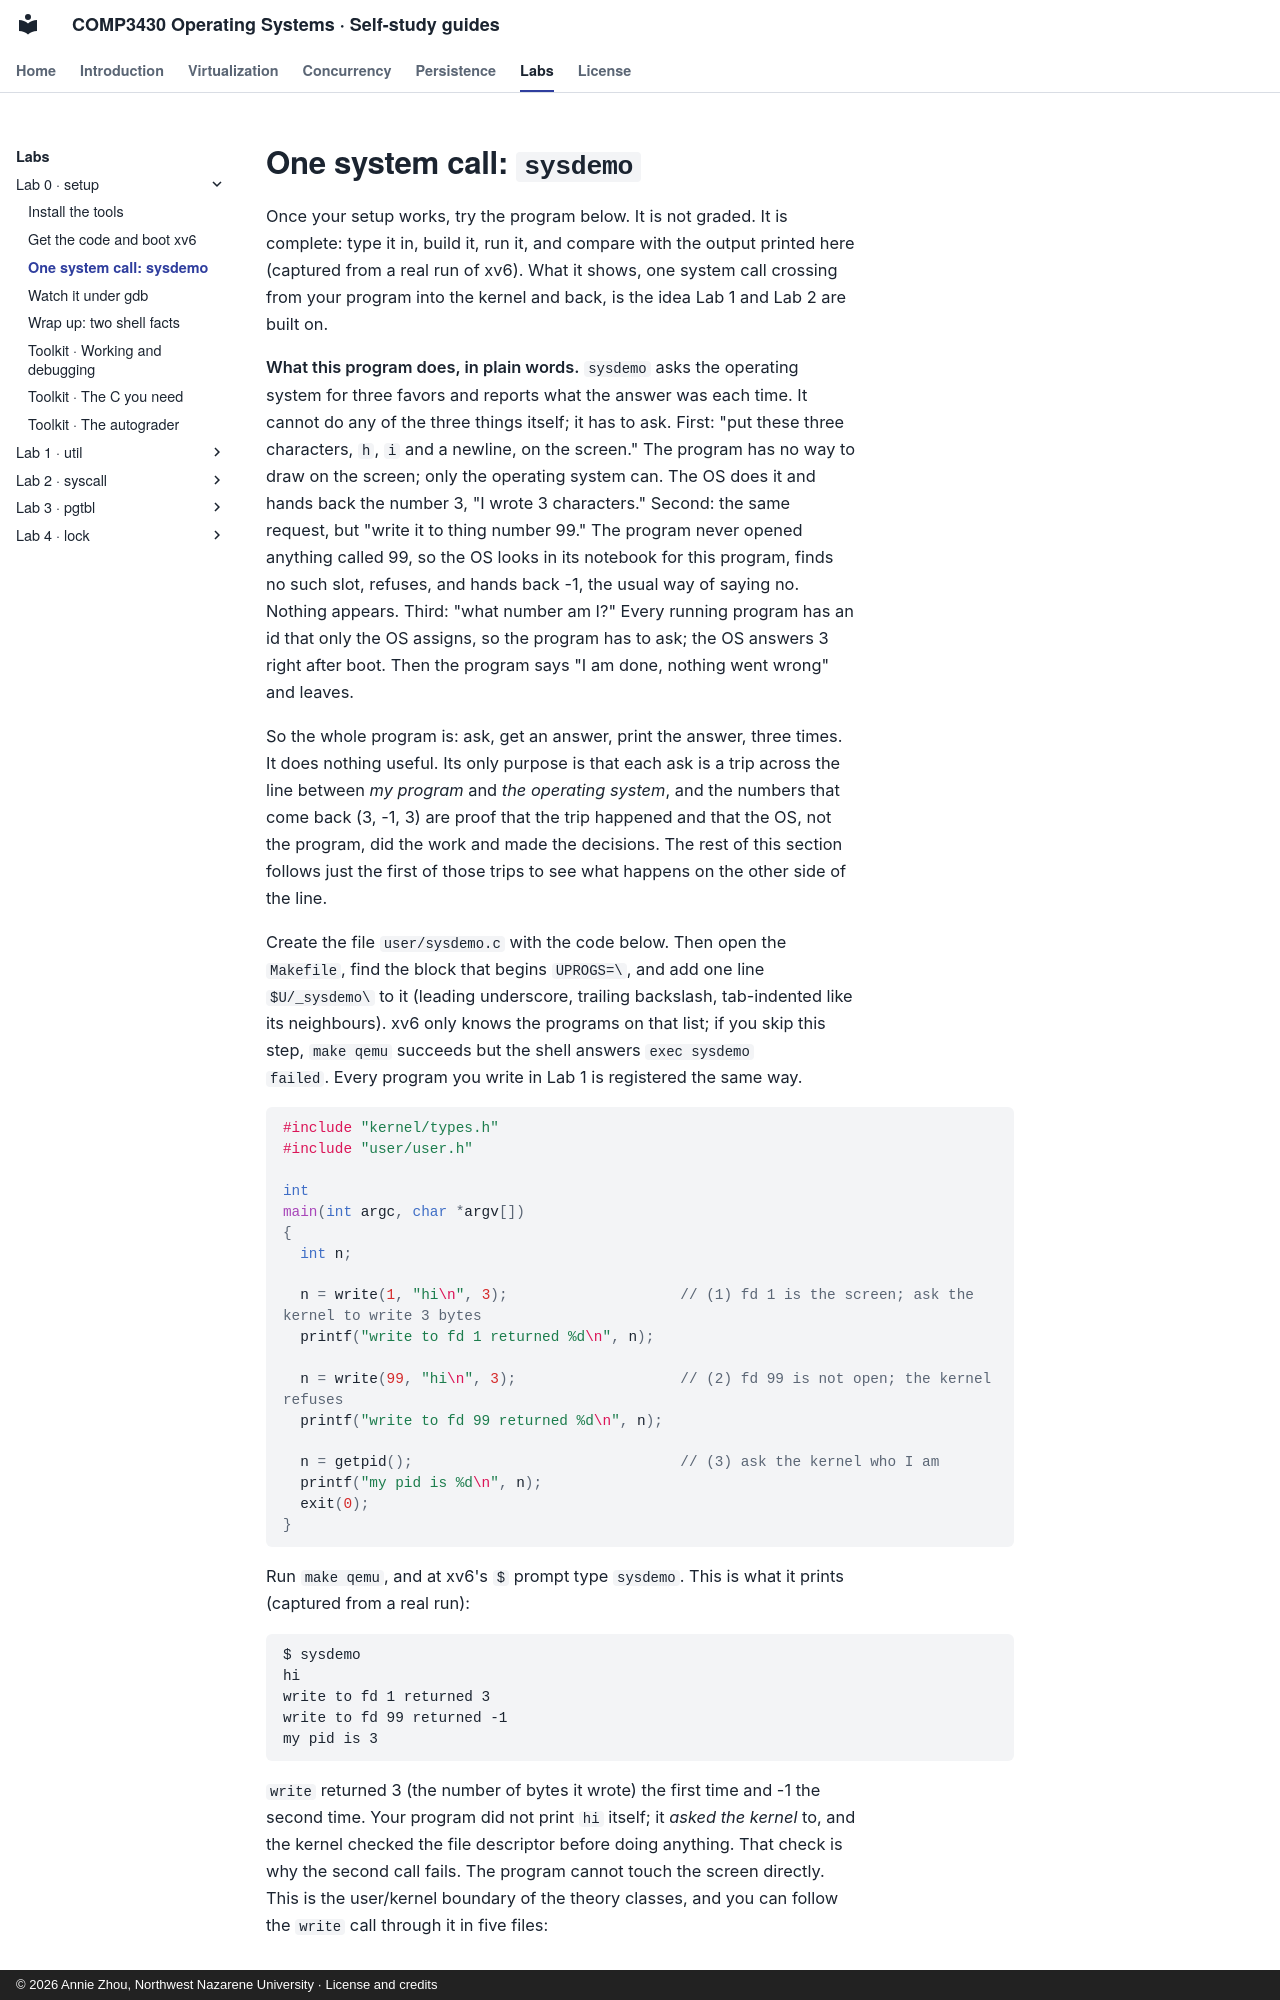

repository: Annie983284450-1/NNU-CS3430-selfstudyguide · page: labs/lab0/sysdemo/index.html · generator: mkdocs · copyright: © 2026 Annie Zhou, Northwest Nazarene University · License and credits

# One system call: `sysdemo`

Once your setup works, try the program below. It is not graded. It is complete: type it
in, build it, run it, and compare with
the output printed here (captured from a real run of xv6). What it shows, one system call
crossing from your program into the kernel and back, is the idea Lab 1 and Lab 2 are built on.

**What this program does, in plain words.** `sysdemo` asks the operating system for three
favors and reports what the answer was each time. It cannot do any of the three things
itself; it has to ask. First: "put these three characters, `h`, `i` and a newline, on the
screen." The program has no way to draw on the screen; only the operating system can. The OS
does it and hands back the number 3, "I wrote 3 characters." Second: the same request, but
"write it to thing number 99." The program never opened anything called 99, so the OS looks
in its notebook for this program, finds no such slot, refuses, and hands back -1, the usual
way of saying no. Nothing appears. Third: "what number am I?" Every running program has an
id that only the OS assigns, so the program has to ask; the OS answers 3 right after boot.
Then the program says "I am done, nothing went wrong" and leaves.

So the whole program is: ask, get an answer, print the answer, three times. It does nothing
useful. Its only purpose is that each ask is a trip across the line between *my program*
and *the operating system*, and the numbers that come back (3, -1, 3) are proof that the
trip happened and that the OS, not the program, did the work and made the decisions. The
rest of this section follows just the first of those trips to see what happens on the other
side of the line.

Create the file `user/sysdemo.c` with the code below. Then open the `Makefile`, find the
block that begins `UPROGS=\`, and add one line `$U/_sysdemo\` to it (leading underscore,
trailing backslash, tab-indented like its neighbours). xv6 only knows the programs on that
list; if you skip this step, `make qemu` succeeds but the shell answers `exec sysdemo
failed`. Every program you write in Lab 1 is registered the same way.

```c
#include "kernel/types.h"
#include "user/user.h"

int
main(int argc, char *argv[])
{
  int n;

  n = write(1, "hi\n", 3);                    // (1) fd 1 is the screen; ask the kernel to write 3 bytes
  printf("write to fd 1 returned %d\n", n);

  n = write(99, "hi\n", 3);                   // (2) fd 99 is not open; the kernel refuses
  printf("write to fd 99 returned %d\n", n);

  n = getpid();                               // (3) ask the kernel who I am
  printf("my pid is %d\n", n);
  exit(0);
}
```

Run `make qemu`, and at xv6's `$` prompt type `sysdemo`. This is what it prints (captured from a
real run):

```
$ sysdemo
hi
write to fd 1 returned 3
write to fd 99 returned -1
my pid is 3
```

`write` returned 3 (the number of bytes it wrote) the first time and -1 the second time.
Your program did not print `hi` itself; it *asked the kernel* to, and the kernel checked
the file descriptor before doing anything. That check is why the second call fails. The
program cannot touch the screen directly. This is the user/kernel boundary of the theory classes, and you can follow the `write`
call through it in five files:
